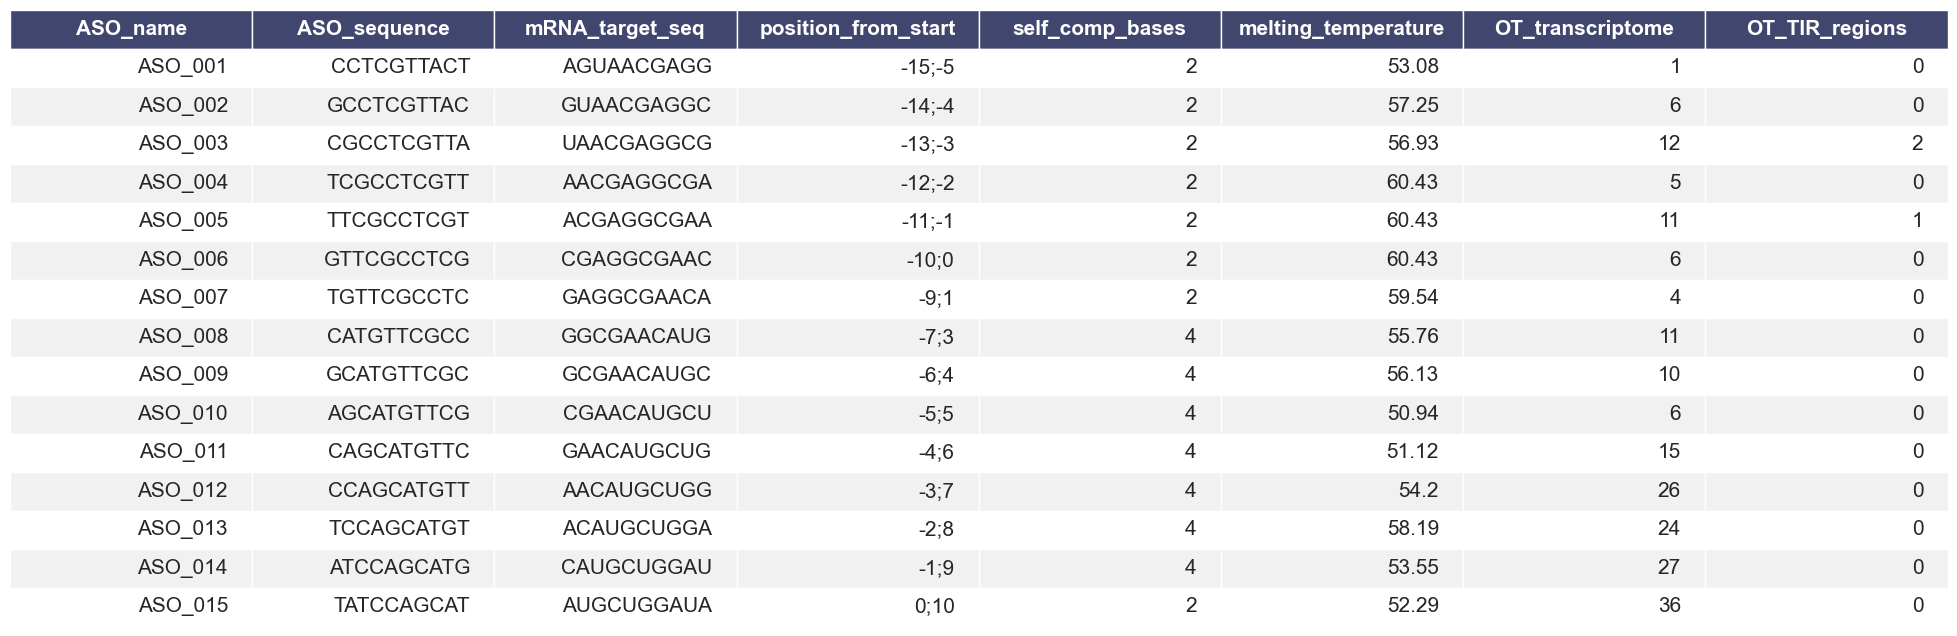

The data file committed next to this chart (first rows):
	ASO_name	ASO_sequence	mRNA_target_seq	position_from_start	self_comp_bases	melting_temperature	OT_transcriptome	OT_TIR_regions
b3256;accC_ASO_001	ASO_001	CCTCGTTACT	AGUAACGAGG	-15;-5	2	53.08	1.0	0.0
b3256;accC_ASO_002	ASO_002	GCCTCGTTAC	GUAACGAGGC	-14;-4	2	57.25	6.0	0.0
b3256;accC_ASO_003	ASO_003	CGCCTCGTTA	UAACGAGGCG	-13;-3	2	56.93	12.0	2.0
b3256;accC_ASO_004	ASO_004	TCGCCTCGTT	AACGAGGCGA	-12;-2	2	60.43	5.0	0.0
b3256;accC_ASO_005	ASO_005	TTCGCCTCGT	ACGAGGCGAA	-11;-1	2	60.43	11.0	1.0
b3256;accC_ASO_006	ASO_006	GTTCGCCTCG	CGAGGCGAAC	-10;0	2	60.43	6.0	0.0
b3256;accC_ASO_007	ASO_007	TGTTCGCCTC	GAGGCGAACA	-9;1	2	59.54	4.0	0.0
b3256;accC_ASO_008	ASO_008	CATGTTCGCC	GGCGAACAUG	-7;3	4	55.76	11.0	0.0
b3256;accC_ASO_009	ASO_009	GCATGTTCGC	GCGAACAUGC	-6;4	4	56.13	10.0	0.0
b3256;accC_ASO_010	ASO_010	AGCATGTTCG	CGAACAUGCU	-5;5	4	50.94	6.0	0.0
b3256;accC_ASO_011	ASO_011	CAGCATGTTC	GAACAUGCUG	-4;6	4	51.12	15.0	0.0
b3256;accC_ASO_012	ASO_012	CCAGCATGTT	AACAUGCUGG	-3;7	4	54.2	26.0	0.0
b3256;accC_ASO_013	ASO_013	TCCAGCATGT	ACAUGCUGGA	-2;8	4	58.19	24.0	0.0
b3256;accC_ASO_014	ASO_014	ATCCAGCATG	CAUGCUGGAU	-1;9	4	53.55	27.0	0.0
b3256;accC_ASO_015	ASO_015	TATCCAGCAT	AUGCUGGAUA	0;10	2	52.29	36.0	0.0
